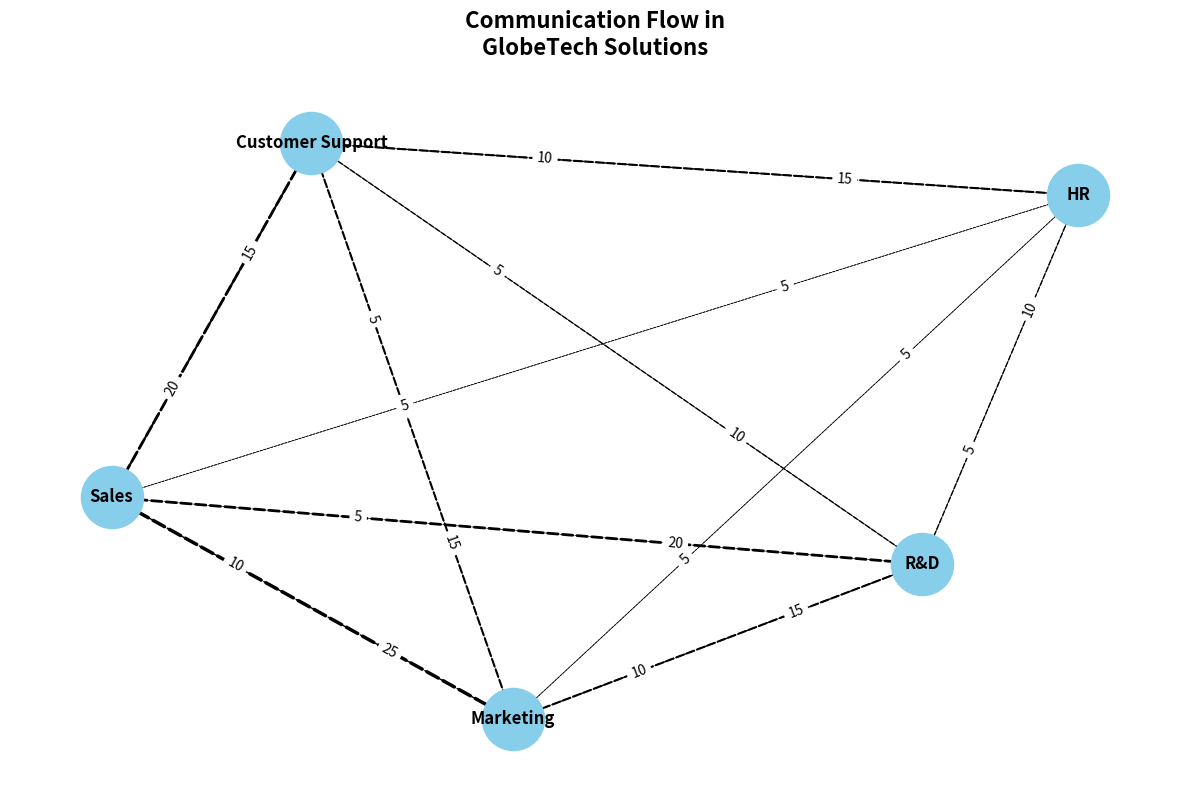

Recreate this plot in Python.
import matplotlib.pyplot as plt
import networkx as nx

departments = ['R&D', 'Marketing', 'Sales', 'HR', 'Customer Support']
communication_matrix = [
    [0, 15, 20, 5, 10],
    [10, 0, 25, 5, 15],
    [5, 10, 0, 5, 20],
    [10, 5, 5, 0, 15],
    [5, 5, 15, 10, 0]
]

G = nx.DiGraph()
G.add_nodes_from(departments)

for i, source in enumerate(departments):
    for j, target in enumerate(departments):
        if communication_matrix[i][j] > 0:
            G.add_edge(source, target, weight=communication_matrix[i][j])

pos = nx.spring_layout(G, k=0.3, iterations=50)
plt.figure(figsize=(12, 8))

# Randomly alter stylistic elements
line_styles = ['-', '--', '-.', ':']
marker_styles = ['o', 's', '^', 'p', '*']
colors = ['skyblue', 'lightgreen', 'lightcoral', 'lightsalmon', 'lightpink']

nx.draw_networkx_nodes(G, pos, node_size=2000, node_color=colors[0])
nx.draw_networkx_labels(G, pos, font_size=12, font_color='black', font_weight='bold')

edges = G.edges(data=True)
nx.draw_networkx_edges(
    G, pos, edgelist=edges,
    width=[edge[2]['weight'] * 0.1 for edge in edges],
    arrowstyle='->', arrowsize=20,
    style=line_styles[1]
)

edge_labels = {(source, target): f'{attr["weight"]}' for source, target, attr in edges}
nx.draw_networkx_edge_labels(G, pos, edge_labels=edge_labels, font_size=10, label_pos=0.3)

plt.title('Communication Flow in\nGlobeTech Solutions', fontsize=16, fontweight='bold', pad=20)
plt.grid(True, linestyle=line_styles[2])  # Add grid with random line style

plt.axis('off')
plt.tight_layout()
plt.show()
